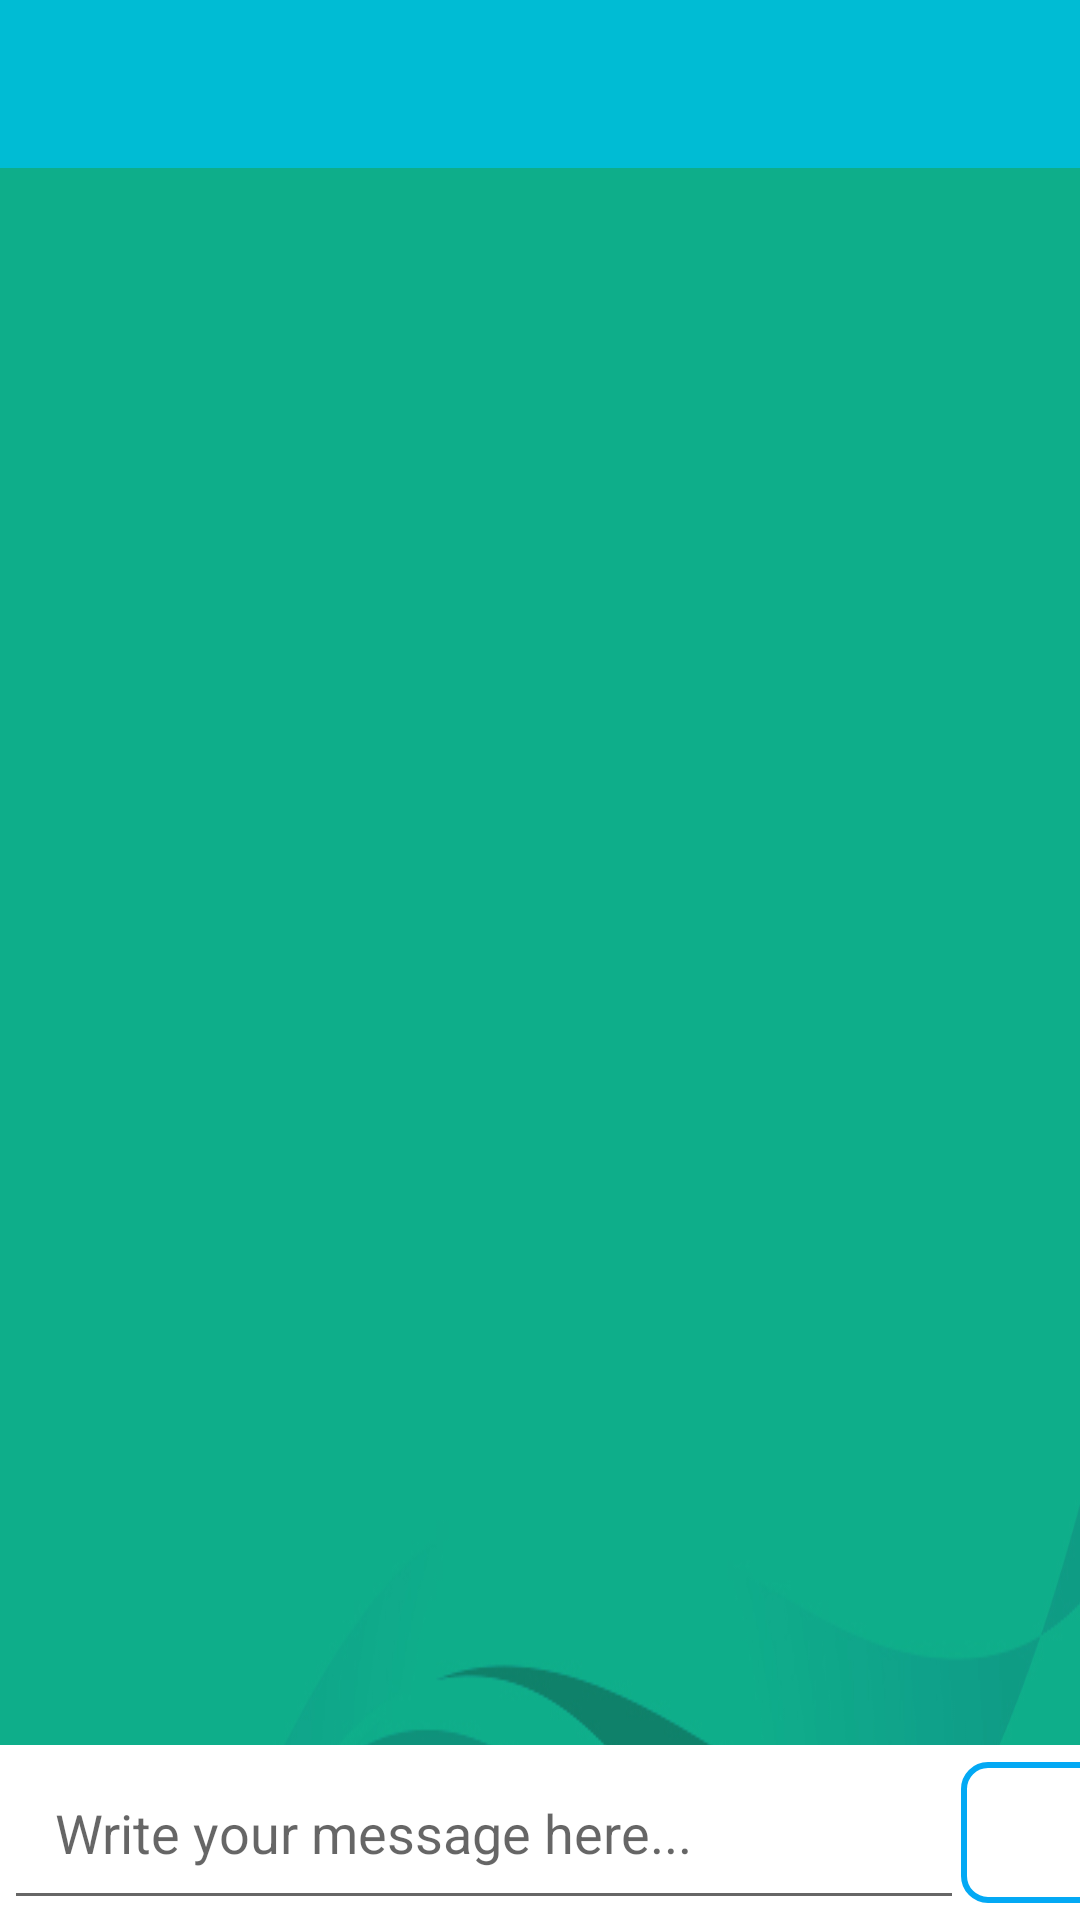

Android layout source for this screen:
<!-- AndroidManifest.xml: application theme AppTheme.NoActionBar -->
<!-- res/layout/activity_group_chat.xml -->
<?xml version="1.0" encoding="utf-8"?>
<RelativeLayout xmlns:android="http://schemas.android.com/apk/res/android"
    xmlns:app="http://schemas.android.com/apk/res-auto"
    xmlns:tools="http://schemas.android.com/tools"
    android:layout_width="match_parent"
    android:layout_height="match_parent"
    android:background="@drawable/chatscr"
    tools:context=".GroupChatActivity">


    <include
        android:id="@+id/group_chat_bar_layout"
        layout="@layout/app_bar_layout"
        >
    </include>


    <ScrollView
        android:id="@+id/my_scroll_view"
        android:layout_width="match_parent"
        android:layout_height="wrap_content"
        android:layout_below="@+id/group_chat_bar_layout"
        android:layout_above="@+id/myLinearLayout">

        <LinearLayout
            android:layout_width="match_parent"
            android:layout_height="match_parent"
            android:orientation="vertical">

            <TextView
                android:id="@+id/group_chat_text_display"
                android:layout_width="match_parent"
                android:layout_height="wrap_content"
                android:padding="10dp"
                android:textAllCaps="false"
                android:textSize="20sp"

                android:textColor="@android:color/background_light"
                android:layout_marginStart="2dp"
                android:layout_marginEnd="2dp"
                android:layout_marginBottom="60dp"
                />

        </LinearLayout>

    </ScrollView>



    <androidx.constraintlayout.widget.ConstraintLayout
        android:id="@+id/myLinearLayout"
        android:layout_width="match_parent"
        android:layout_height="wrap_content"
        android:orientation="horizontal"
        android:background="@android:color/background_light"
        android:layout_alignParentBottom="true"
        android:layout_alignParentStart="true">

        <EditText
            android:id="@+id/input_group_message"
            android:layout_width="320dp"
            android:layout_height="wrap_content"
            android:hint="Write your message here..."
            android:padding="17dp"
            app:layout_constraintBottom_toBottomOf="parent"
            app:layout_constraintEnd_toEndOf="parent"
            app:layout_constraintHorizontal_bias="0.032"
            app:layout_constraintStart_toStartOf="parent"
            app:layout_constraintTop_toTopOf="parent"
            app:layout_constraintVertical_bias="0.0" />

        <ImageButton
            android:id="@+id/send_message_button"
            android:layout_width="50dp"
            android:layout_height="47dp"
            android:background="@drawable/border"
            android:src="@drawable/send"
            app:layout_constraintBottom_toBottomOf="parent"
            app:layout_constraintEnd_toEndOf="parent"
            app:layout_constraintHorizontal_bias="0.111"
            app:layout_constraintStart_toEndOf="@+id/input_group_message"
            app:layout_constraintTop_toTopOf="@+id/input_group_message" />

    </androidx.constraintlayout.widget.ConstraintLayout>


</RelativeLayout>
<!-- res/layout/app_bar_layout.xml (included above) -->
<?xml version="1.0" encoding="utf-8"?>
<androidx.appcompat.widget.Toolbar xmlns:app="http://schemas.android.com/apk/res-auto"
    xmlns:android="http://schemas.android.com/apk/res/android"
    android:id="@+id/main_app_bar"
    android:layout_width="match_parent"
    android:layout_height="?attr/actionBarSize"
    android:background="@color/status"

    app:layout_collapseMode="pin"
    app:titleEnabled="false" />
<!-- resources referenced by this layout -->
<resources>
  <color name="status">#00BCD4</color>
  <!-- drawable border (drawable) -->
  <?xml version="1.0" encoding="utf-8"?>
  <shape xmlns:android="http://schemas.android.com/apk/res/android">
      <solid android:color="#0003A9F4" />
  
      
      <stroke android:width="2dp" android:color="#03A9F4" />
  
      
      <corners android:radius="8dp" />
  </shape>
  <!-- drawable chatscr: jpg bitmap (drawable, 37517 bytes) -->
  <style name="AppTheme.NoActionBar">
          <item name="windowActionBar">false</item>
          <item name="windowNoTitle">true</item>
  
      </style>
</resources>
